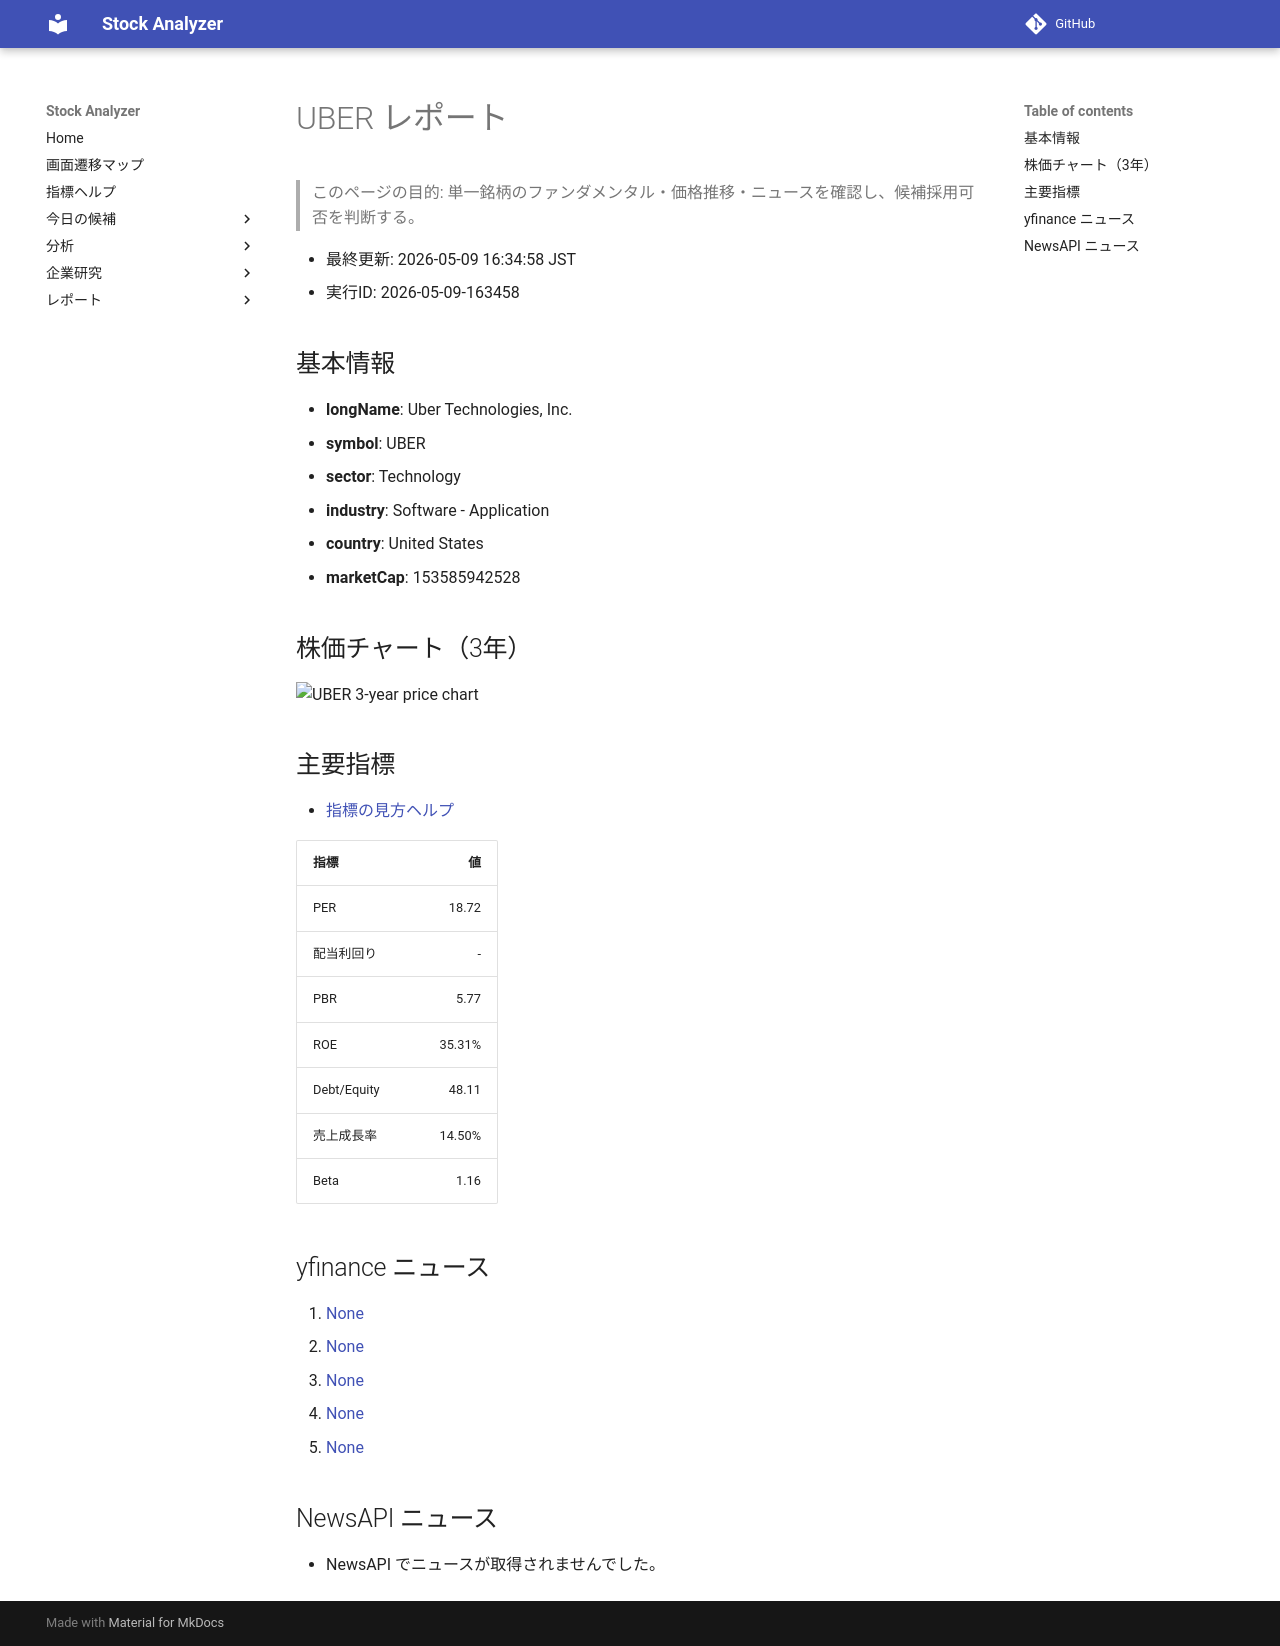

repository: Yumi-note/Making-APP · page: reports/2026-05-09/163458/UBER/index.html · generator: mkdocs

# UBER レポート

> このページの目的: 単一銘柄のファンダメンタル・価格推移・ニュースを確認し、候補採用可否を判断する。

- 最終更新: 2026-05-09 16:34:58 JST
- 実行ID: 2026-05-09-163458

## 基本情報

- **longName**: Uber Technologies, Inc.
- **symbol**: UBER
- **sector**: Technology
- **industry**: Software - Application
- **country**: United States
- **marketCap**: 153585942528

## 株価チャート（3年）

![UBER 3-year price chart](UBER_3y.png)

## 主要指標

- [指標の見方ヘルプ](../../../../indicators.md)

| 指標 | 値 |
|---|---:|
| PER | 18.72 |
| 配当利回り | - |
| PBR | 5.77 |
| ROE | 35.31% |
| Debt/Equity | 48.11 |
| 売上成長率 | 14.50% |
| Beta | 1.16 |

## yfinance ニュース

1. [None](None)
2. [None](None)
3. [None](None)
4. [None](None)
5. [None](None)

## NewsAPI ニュース

- NewsAPI でニュースが取得されませんでした。
